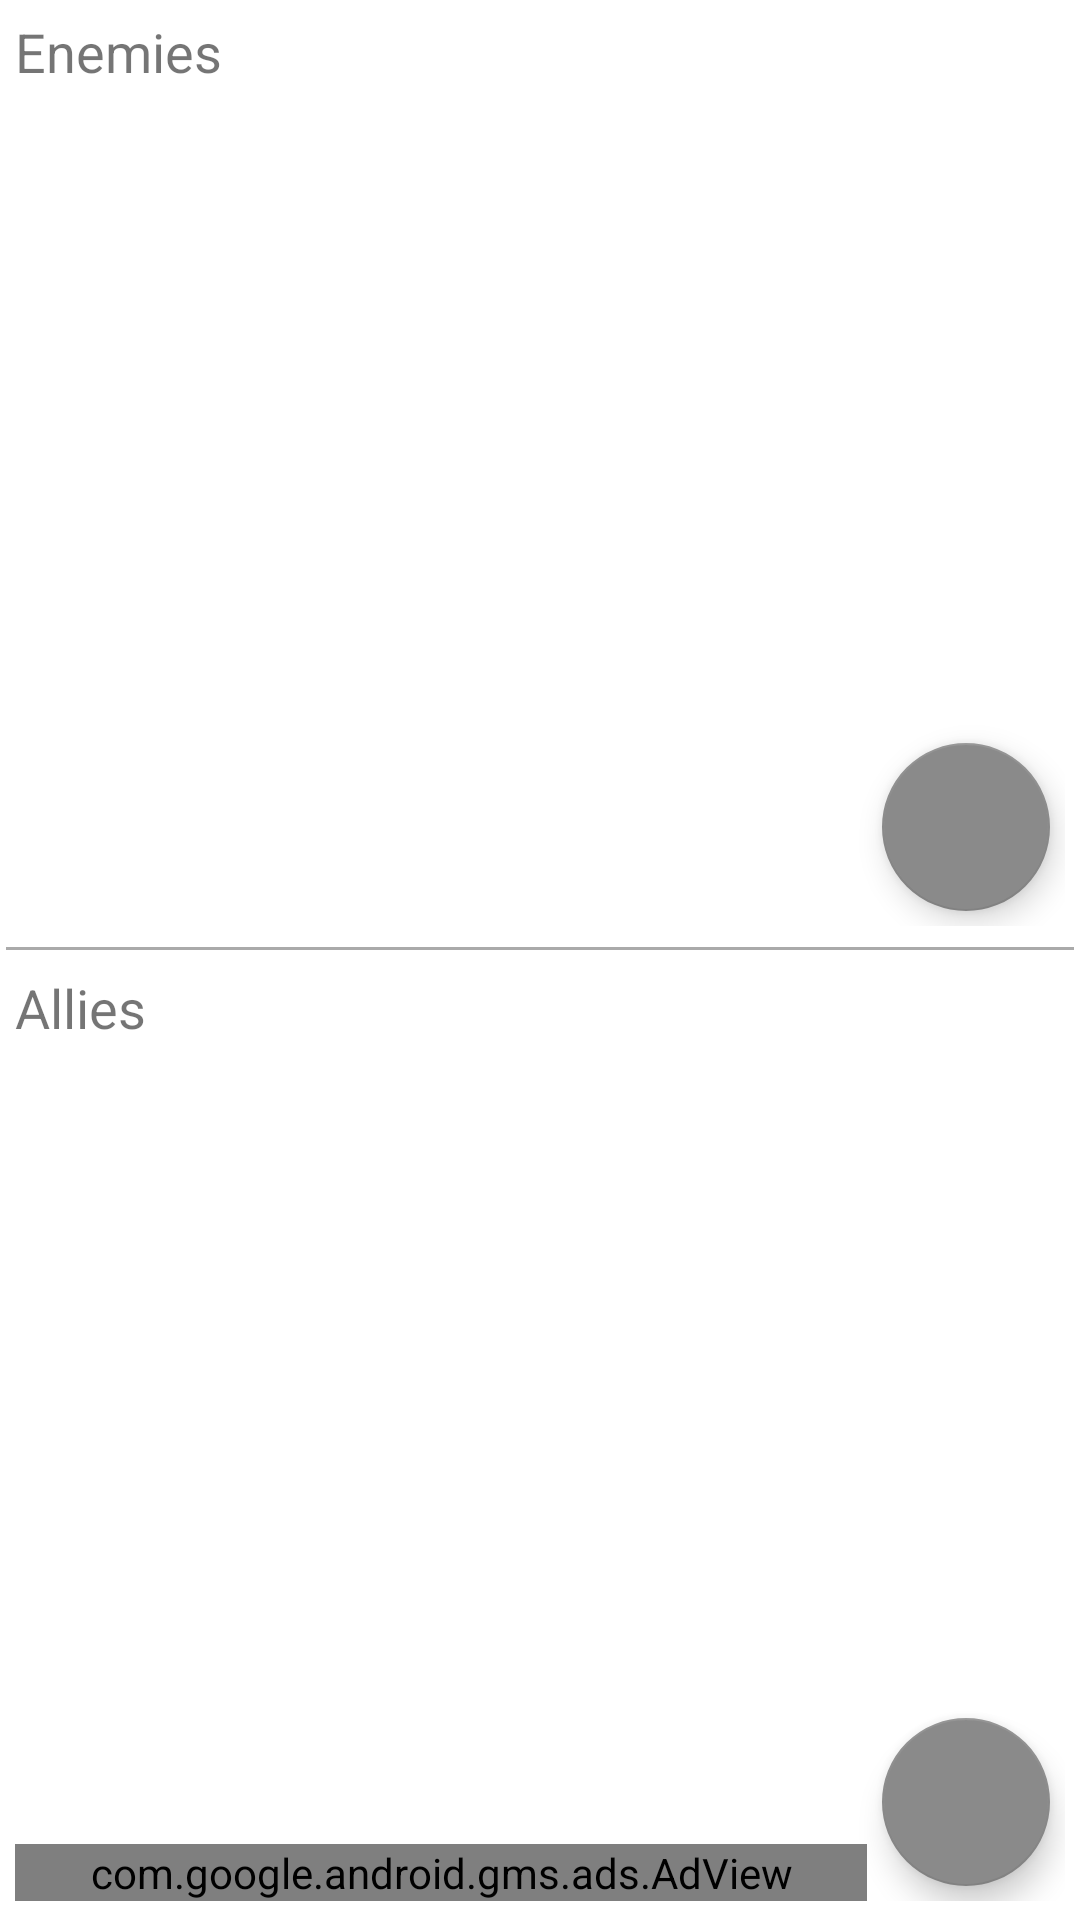

Layout XML and referenced resources for this Android screen:
<!-- AndroidManifest.xml: application theme Theme.WarhammerRPFBestiary -->
<!-- res/layout/activity_fight.xml -->
<?xml version="1.0" encoding="utf-8"?>
<LinearLayout xmlns:android="http://schemas.android.com/apk/res/android"
    xmlns:app="http://schemas.android.com/apk/res-auto"
    xmlns:tools="http://schemas.android.com/tools"
    android:layout_width="match_parent"
    android:layout_height="match_parent"
    android:orientation="vertical"
    android:weightSum="100"
    tools:context=".activities.Fight">

    <RelativeLayout
        android:layout_width="wrap_content"
        android:layout_height="0dp"
        android:layout_margin="5dp"
        android:layout_weight="49">

        <com.google.android.material.floatingactionbutton.FloatingActionButton
            android:id="@+id/add_enemy_button"
            android:layout_width="wrap_content"
            android:layout_height="wrap_content"
            android:layout_alignParentRight="true"
            android:layout_alignParentBottom="true"
            android:layout_margin="5dp"
            android:tint="@color/grey_light"
            app:backgroundTint="@color/grey_light"
            app:maxImageSize="34dp"
            app:srcCompat="@drawable/ic_baseline_add_24"
            app:tint="@color/white" />

        <TextView
            android:id="@+id/enemies_tv"
            android:layout_width="match_parent"
            android:layout_height="wrap_content"
            android:text="@string/enemies"
            android:textSize="18sp" />

        <HorizontalScrollView
            android:layout_width="wrap_content"
            android:layout_height="match_parent"
            android:layout_below="@id/enemies_tv">

            <LinearLayout
                android:id="@+id/enemy_list_scroll"
                android:layout_width="wrap_content"
                android:orientation="horizontal"
                android:layout_height="match_parent"/>

        </HorizontalScrollView>
    </RelativeLayout>

    <View
        android:id="@+id/separator1"
        android:layout_width="match_parent"
        android:layout_height="1dp"
        android:layout_margin="2dp"
        android:background="@android:color/darker_gray"
        app:layout_constraintEnd_toEndOf="parent"
        app:layout_constraintStart_toStartOf="parent" />

    <RelativeLayout
        android:layout_width="wrap_content"
        android:layout_height="0dp"
        android:layout_marginTop="5dp"
        android:layout_marginStart="5dp"
        android:layout_marginEnd="5dp"
        android:layout_weight="50">

        <com.google.android.material.floatingactionbutton.FloatingActionButton
            android:id="@+id/add_ally_button"
            android:layout_width="wrap_content"
            android:layout_height="wrap_content"
            android:layout_alignParentRight="true"
            android:layout_alignParentBottom="true"
            android:layout_margin="5dp"
            android:tint="@color/grey_light"
            app:backgroundTint="@color/grey_light"
            app:maxImageSize="34dp"
            app:srcCompat="@drawable/ic_baseline_add_24"
            app:tint="@color/white" />

        <TextView
            android:id="@+id/allies_tv"
            android:layout_width="match_parent"
            android:layout_height="wrap_content"
            android:text="@string/allies"
            android:textSize="18sp" />

        <com.google.android.gms.ads.AdView
            android:id="@+id/adView"
            android:layout_width="wrap_content"
            android:layout_height="wrap_content"
            android:layout_alignParentStart="true"
            android:layout_alignParentBottom="true"
            android:layout_marginStart="0dp"
            android:layout_toStartOf="@+id/add_ally_button"
            app:adSize="BANNER"
            app:adUnitId="ca-app-pub-4855450974262250/7744024731">
            
            
        </com.google.android.gms.ads.AdView>

        <HorizontalScrollView
            android:id="@+id/horizontal_allies"
            android:layout_width="wrap_content"
            android:layout_height="match_parent"
            android:layout_below="@id/allies_tv">

            <LinearLayout
                android:id="@+id/ally_list_scroll"
                android:layout_width="wrap_content"
                android:orientation="horizontal"
                android:layout_height="match_parent"/>
        </HorizontalScrollView>
    </RelativeLayout>


</LinearLayout>
<!-- resources referenced by this layout -->
<resources>
  <color name="grey_light">#8a8a8a</color>
  <color name="white">#FFFFFFFF</color>
  <string name="allies">Allies</string>
  <string name="enemies">Enemies</string>
  <style name="Theme.WarhammerRPFBestiary" parent="Theme.MaterialComponents.DayNight.DarkActionBar">
          
          <item name="colorPrimary">@color/purple_500</item>
          <item name="colorPrimaryVariant">@color/purple_700</item>
          <item name="colorOnPrimary">@color/white</item>
          
          <item name="colorSecondary">@color/teal_200</item>
          <item name="colorSecondaryVariant">@color/teal_700</item>
          <item name="colorOnSecondary">@color/black</item>
          
          <item name="android:statusBarColor" tools:targetApi="l">?attr/colorPrimaryVariant</item>
          
      </style>
  <color name="purple_500">#666666</color>
  <color name="purple_700">#666666</color>
  <color name="teal_200">#FF03DAC5</color>
  <color name="teal_700">#FF018786</color>
  <color name="black">#FF000000</color>
</resources>
